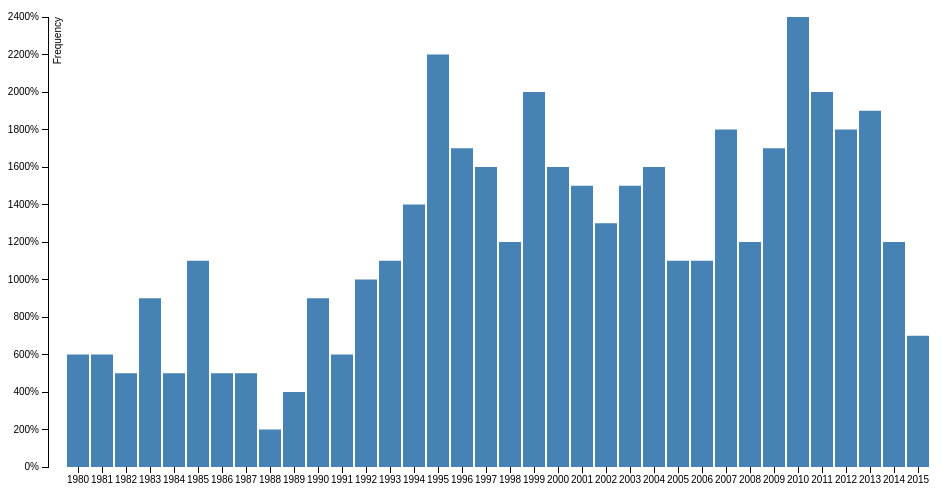
D3 v3 page, settled after 360 driven frames (6 s of simulated time); the page loaded 1 data file(s).



var margin = {top: 20, right: 20, bottom: 30, left: 40},
    width = 960 - margin.left - margin.right,
    height = 500 - margin.top - margin.bottom;

var x = d3.scale.ordinal()
    .rangeRoundBands([0, width], .1);

var y = d3.scale.linear()
    .range([height, 0]);

var xAxis = d3.svg.axis()
    .scale(x)
    .orient("bottom");

var yAxis = d3.svg.axis()
    .scale(y)
    .orient("left")
    .ticks(10, "%");

var svg = d3.select("body").append("svg")
    .attr("width", width + margin.left + margin.right)
    .attr("height", height + margin.top + margin.bottom)
  .append("g")
    .attr("transform", "translate(" + margin.left + "," + margin.top + ")");

d3.csv("magnitudes.csv", type, function(error, data) {
  if (error) throw error;

  x.domain(data.map(function(d) { return d.year; }));
  y.domain([0, d3.max(data, function(d) { return d.count; })]);

  svg.append("g")
      .attr("class", "x axis")
      .attr("transform", "translate(0," + height + ")")
      .call(xAxis);

  svg.append("g")
      .attr("class", "y axis")
      .call(yAxis)
    .append("text")
      .attr("transform", "rotate(-90)")
      .attr("y", 6)
      .attr("dy", ".71em")
      .style("text-anchor", "end")
      .text("Frequency");

  svg.selectAll(".bar")
      .data(data)
    .enter().append("rect")
      .attr("class", "bar")
      .attr("x", function(d) { return x(d.year); })
      .attr("width", x.rangeBand())
      .attr("y", function(d) { return y(d.count); })
      .attr("height", function(d) { return height - y(d.count); });
});

function type(d) {
  d.count = +d.count;
  return d;
}



### data: magnitudes.csv
year, count
1980, 6
1981, 6
1982, 5
1983, 9
1984, 5
1985, 11
1986, 5
1987, 5
1988, 2
1989, 4
1990, 9
1991, 6
1992, 10
1993, 11
1994, 14
1995, 22
1996, 17
1997, 16
1998, 12
1999, 20
2000, 16
2001, 15
2002, 13
2003, 15
2004, 16
2005, 11
2006, 11
2007, 18
2008, 12
2009, 17
2010, 24
2011, 20
2012, 18
2013, 19
2014, 12
2015, 7